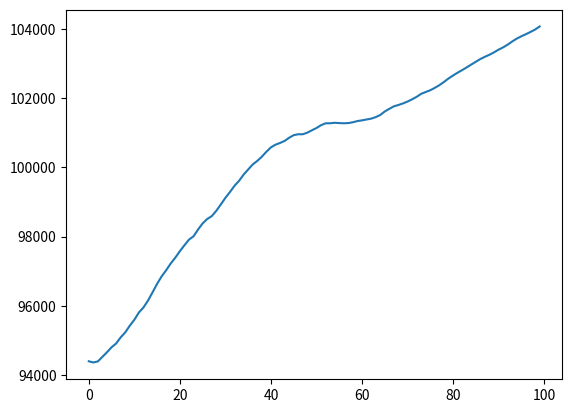

The matplotlib source for this figure:
import matplotlib.pyplot as plt
a =[105154, 105197, 105255, 105312, 105351, 105354, 105358, 105362, 105322, 105299, 105283, 105265, 105225, 105191, 105162, 105133, 105097, 105078, 105037, 105000, 104988, 104983, 104987, 105008, 105060, 105112, 105154, 105197, 105255, 105312, 105351, 105354, 105358, 105362, 105322, 105299, 105283, 105265, 105225, 105191, 105162, 105133, 105097, 105078, 105037, 105000, 104988, 104983, 104987, 105008, 105060, 105112, 105154, 105197, 105255, 105312, 105351, 105354, 105358, 105362, 105322, 105299, 105283, 105265, 105225, 105191, 105162, 105133, 105097, 105078, 105037, 105000, 104988, 104983, 104987, 105008, 105060, 105112, 105154, 105197, 105255, 105312, 105351, 105354, 105358, 105362, 105322, 105299, 105283, 105265, 105225, 105191, 105162, 105133, 105097, 105078, 105037, 105000, 104988, 104983, 104987, 105008, 105060, 105112, 105154, 105197, 105255, 105312, 105351, 105354, 105358, 105362, 105322, 105299, 105283, 105265, 105225, 105191, 105162, 105133, 105097, 105078, 105037, 105000, 104988, 104983, 104987, 105008, 105060, 105112, 105154, 105197, 105255, 105312, 105351, 105354, 105358, 105362, 105322, 105299, 105283, 105265, 105225, 105191, 105162, 105133, 105097, 105078, 105037, 105000, 104988, 104983, 104987, 105008, 105060, 105112, 105154, 105197, 105255, 105312, 105351, 105354, 105358, 105362, 105322, 105299, 105283, 105265, 105225, 105191, 105162, 105133, 105097, 105078, 105037, 105000, 104988, 104983, 104987, 105008]
a = [94404, 94369, 94400, 94533, 94665, 94807, 94916, 95093, 95236, 95429, 95600, 95811, 95955, 96154, 96392, 96638, 96854, 97032, 97227, 97394, 97580, 97751, 97914, 98010, 98207, 98382, 98509, 98592, 98746, 98931, 99120, 99288, 99468, 99611, 99791, 99938, 100084, 100186, 100307, 100451, 100577, 100654, 100704, 100763, 100854, 100929, 100955, 100955, 101002, 101070, 101135, 101217, 101271, 101272, 101286, 101277, 101272, 101278, 101301, 101336, 101356, 101381, 101405, 101449, 101511, 101613, 101689, 101762, 101800, 101845, 101899, 101963, 102036, 102123, 102175, 102226, 102296, 102373, 102465, 102566, 102652, 102733, 102808, 102886, 102968, 103048, 103128, 103192, 103251, 103321, 103398, 103464, 103543, 103635, 103717, 103784, 103843, 103908, 103977, 104065]
print(len(a))
print(len(set(a)))

plt.plot(a)
plt.show()